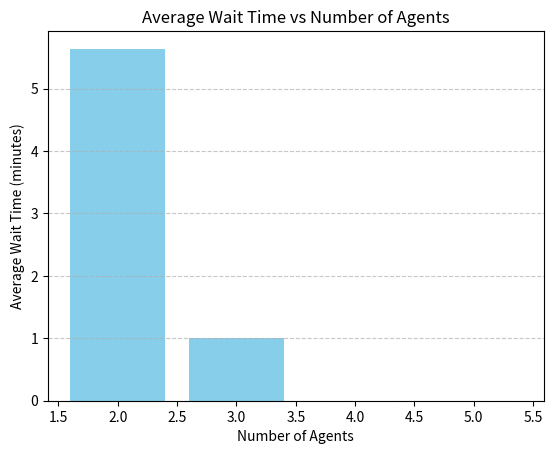
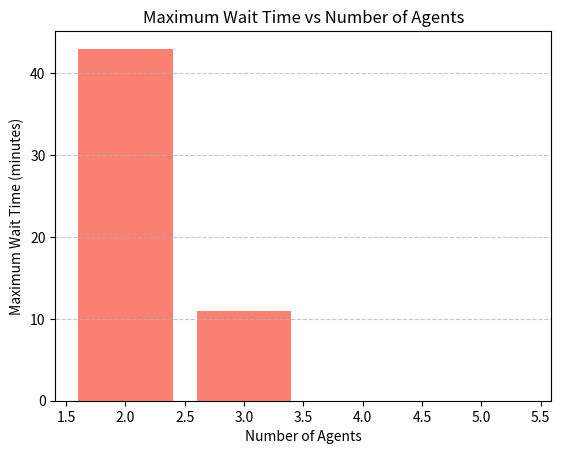
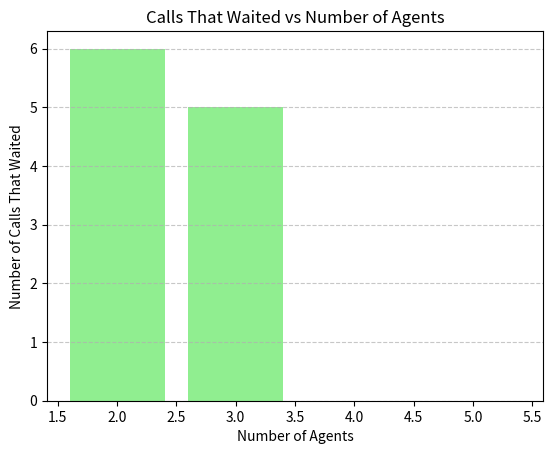

These charts were generated, in order, by the following Python code:
import random
import matplotlib.pyplot as plt

# ============================================================
#   A CALL CENTER WITH LIMITED AGENTS - SIMULATION REPORT
# ============================================================

# ----------------------------
# Simulation settings
# ----------------------------
random.seed(42)
total_calls = 30
min_call_time = 2
max_call_time = 10
min_arrival_gap = 1
max_arrival_gap = 4

# ----------------------------
# Function to simulate the call center
# ----------------------------
def simulate_call_center(num_agents):
    call_queue = []
    agents_busy = [0] * num_agents
    waiting_times = []
    current_time = 0

    for call_id in range(1, total_calls + 1):
        # new call arrival
        arrival_gap = random.randint(min_arrival_gap, max_arrival_gap)
        current_time += arrival_gap

        # update agent timers
        for i in range(num_agents):
            if agents_busy[i] > 0:
                agents_busy[i] = max(0, agents_busy[i] - arrival_gap)

        # check for free agent
        assigned = False
        for i in range(num_agents):
            if agents_busy[i] == 0:
                call_duration = random.randint(min_call_time, max_call_time)
                agents_busy[i] = call_duration
                waiting_times.append(0)
                assigned = True
                break

        # if all busy, add to queue
        if not assigned:
            call_queue.append((call_id, current_time))

        # assign queued calls when free
        for i in range(num_agents):
            if agents_busy[i] == 0 and call_queue:
                waiting_call = call_queue.pop(0)
                waited_time = current_time - waiting_call[1]
                waiting_times.append(waited_time)
                call_duration = random.randint(min_call_time, max_call_time)
                agents_busy[i] = call_duration

    average_wait = sum(waiting_times) / len(waiting_times)
    max_wait = max(waiting_times)
    calls_waited = sum(1 for w in waiting_times if w > 0)

    return average_wait, max_wait, calls_waited


# ----------------------------
# Run simulations
# ----------------------------
agents_list = [2, 3, 5]
average_waits = []
max_waits = []
calls_waited_list = []

print("============================================================")
print("         A CALL CENTER WITH LIMITED AGENTS SIMULATION")
print("============================================================\n")

for agents in agents_list:
    avg_wait, max_wait, calls_waited = simulate_call_center(agents)
    average_waits.append(round(avg_wait, 2))
    max_waits.append(max_wait)
    calls_waited_list.append(calls_waited)

    print(f"--- Scenario: {agents} Agents ---")
    print(f"Total Calls Handled     : {total_calls}")
    print(f"Average Wait Time (min) : {avg_wait:.2f}")
    print(f"Maximum Wait Time (min) : {max_wait}")
    print(f"Calls That Waited       : {calls_waited}")
    print()

print("============================================================")

# ----------------------------
# Generate charts 
# ----------------------------
plt.bar(agents_list, average_waits, color='skyblue')
plt.title("Average Wait Time vs Number of Agents")
plt.xlabel("Number of Agents")
plt.ylabel("Average Wait Time (minutes)")
plt.grid(axis='y', linestyle='--', alpha=0.7)
plt.savefig("average_wait_time.png")
plt.close()

plt.bar(agents_list, max_waits, color='salmon')
plt.title("Maximum Wait Time vs Number of Agents")
plt.xlabel("Number of Agents")
plt.ylabel("Maximum Wait Time (minutes)")
plt.grid(axis='y', linestyle='--', alpha=0.7)
plt.savefig("maximum_wait_time.png")
plt.close()

plt.bar(agents_list, calls_waited_list, color='lightgreen')
plt.title("Calls That Waited vs Number of Agents")
plt.xlabel("Number of Agents")
plt.ylabel("Number of Calls That Waited")
plt.grid(axis='y', linestyle='--', alpha=0.7)
plt.savefig("calls_waited.png")
plt.close()
